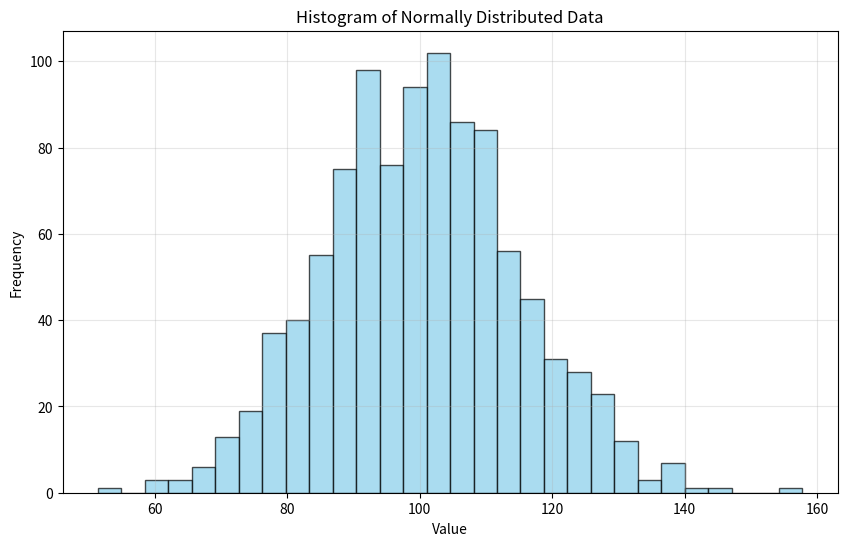

This chart was generated by the following Python code:
import numpy as np
import matplotlib.pyplot as plt
import os

# Set random seed for reproducible results
np.random.seed(42)

# Generate normally distributed data
mean = 100
std_dev = 15
sample_size = 1000

data = np.random.normal(mean, std_dev, sample_size)

# Save data to current directory
np.savetxt('data.csv', data, delimiter=',')

# Print basic statistical information of the data
print(f"Generated {sample_size} normally distributed data points")
print(f"Mean: {np.mean(data):.2f}")
print(f"Standard deviation: {np.std(data):.2f}")
print(f"Minimum: {np.min(data):.2f}")
print(f"Maximum: {np.max(data):.2f}")
print(f"Data has been saved to data.csv")

# Plot and save histogram
plt.figure(figsize=(10, 6))
plt.hist(data, bins=30, alpha=0.7, color='skyblue', edgecolor='black')
plt.title('Histogram of Normally Distributed Data')
plt.xlabel('Value')
plt.ylabel('Frequency')
plt.grid(True, alpha=0.3)
plt.savefig('data_histogram.png')
print("Histogram has been saved to data_histogram.png")
plt.show()